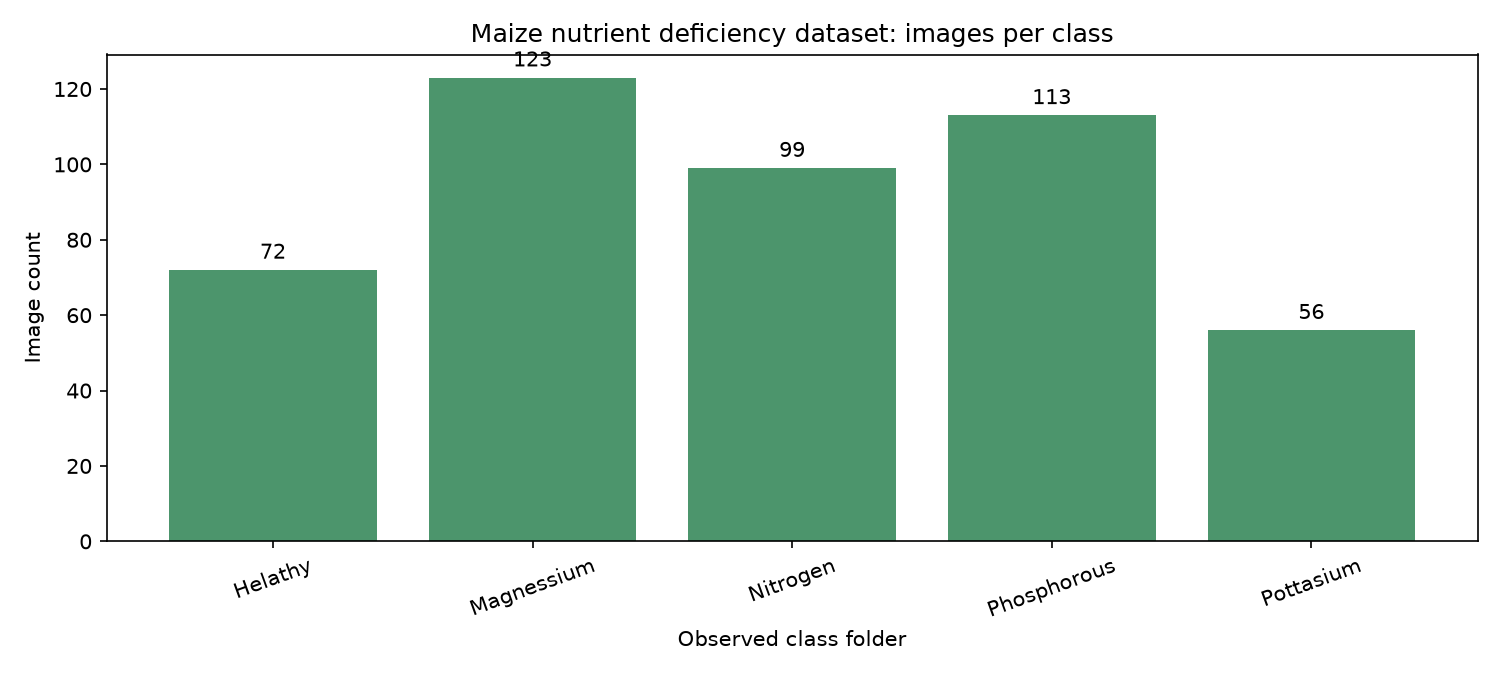

The file beside this chart, header and first rows:
class_name, image_count, percentage
Helathy, 72, 15.55
Magnessium, 123, 26.57
Nitrogen, 99, 21.38
Phosphorous, 113, 24.41
Pottasium, 56, 12.10
